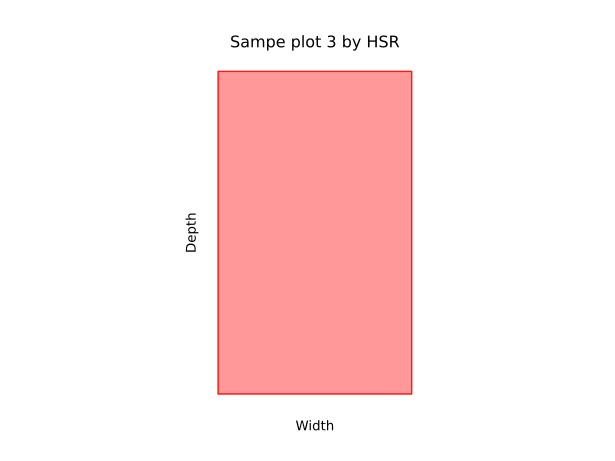

Values plotted in this chart, from the file beside it:
Sampe plot 3 by HSR, Width, Depth, , 3
0, 0
300, 0
300, 500
0, 500
0, 0
